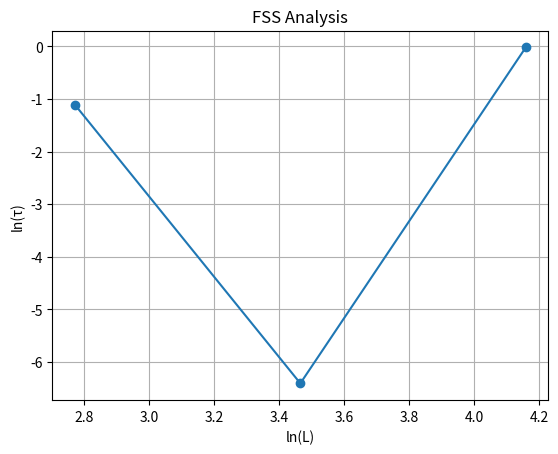

The script that saved this image:
import numpy as np
import matplotlib.pyplot as plt
from scipy.fft import fftn, ifftn

def run_simulation(N, params):
    # Placeholder for simulation logic
    # Replace with actual simulation code
    field = np.random.rand(N, N, N)  # Simulated field data
    return field

def calculate_structure_factor(field):
    fft_field = fftn(field)
    structure_factor = np.abs(fft_field)**2
    return np.mean(structure_factor)

def calculate_relaxation_time(field):
    # Placeholder for relaxation time calculation
    # Replace with actual autocorrelation logic
    return np.random.rand()  # Simulated relaxation time

def main():
    grid_sizes = [16, 32, 64]
    params = {'param_D': 4.739, 'param_splash_coupling': 0.15}  # New golden parameters
    results = []

    for N in grid_sizes:
        field = run_simulation(N, params)
        structure_factor = calculate_structure_factor(field)
        relaxation_time = calculate_relaxation_time(field)
        results.append((N, structure_factor, relaxation_time))

    L = [result[0] for result in results]
    tau = [result[2] for result in results]

    plt.plot(np.log(L), np.log(tau), marker='o')
    plt.xlabel('ln(L)')
    plt.ylabel('ln(τ)')
    plt.title('FSS Analysis')
    plt.grid()
    plt.show()

if __name__ == "__main__":
    main()
